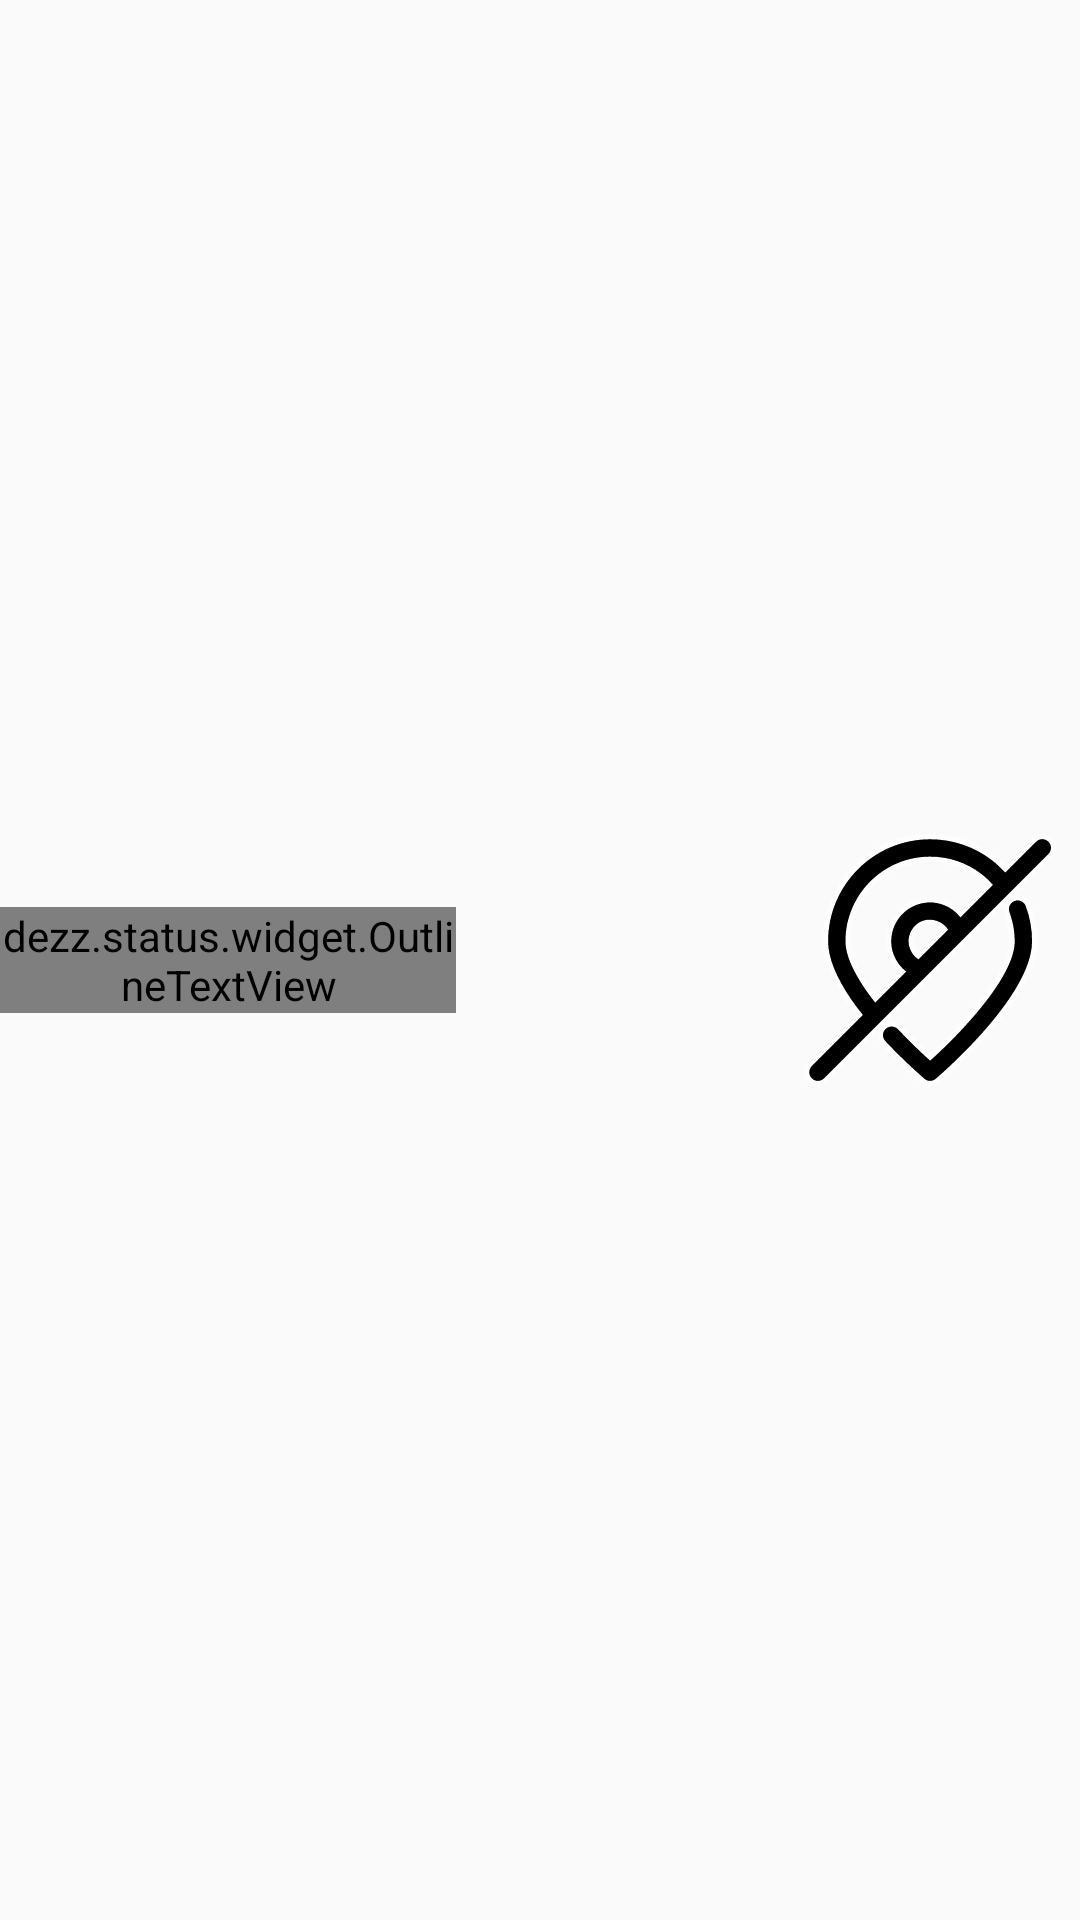

Layout XML and referenced resources for this Android screen:
<!-- AndroidManifest.xml: application theme Theme.AppCompat.DayNight.NoActionBar -->
<!-- res/layout/overlay_status_widget.xml -->
<?xml version="1.0" encoding="utf-8"?>
<LinearLayout xmlns:android="http://schemas.android.com/apk/res/android"
    xmlns:tools="http://schemas.android.com/tools"
    android:id="@+id/overlay_container"
    android:layout_width="wrap_content"
    android:layout_height="wrap_content"
    android:orientation="horizontal">

    <LinearLayout
        android:id="@+id/dateTimeContainer"
        android:layout_width="0dp"
        android:layout_height="wrap_content"
        android:layout_weight="1"
        android:layout_gravity="center_vertical"
        android:orientation="horizontal">

        
        <dezz.status.widget.OutlineTextView
            android:id="@+id/timeText"
            android:layout_width="wrap_content"
            android:layout_height="wrap_content"
            android:layout_gravity="center_vertical"
            android:layout_marginEnd="8sp"
            android:fontFamily="@font/roboto_condensed_medium"
            android:text="10:00"
            android:textColor="@color/text_primary"
            android:textSize="100sp"
            tools:ignore="HardcodedText" />

        
        <dezz.status.widget.OutlineTextView
            android:id="@+id/dateText"
            android:layout_width="wrap_content"
            android:layout_height="wrap_content"
            android:layout_gravity="center_vertical"
            android:fontFamily="@font/roboto_condensed_medium"
            android:text=" Tue, 10 Nov "
            android:textColor="@color/text_primary"
            android:textSize="20sp"
            tools:ignore="HardcodedText" />

    </LinearLayout>

    
    <ImageView
        android:id="@+id/wifiStatusIcon"
        android:layout_width="100sp"
        android:layout_height="100sp"
        android:layout_gravity="center_vertical"
        android:paddingHorizontal="4sp"
        android:src="@drawable/ic_mono_wifi_off"
        tools:ignore="ContentDescription" />

    
    <ImageView
        android:id="@+id/gnssStatusIcon"
        android:layout_width="100sp"
        android:layout_height="100sp"
        android:layout_gravity="center_vertical"
        android:paddingHorizontal="4sp"
        android:src="@drawable/ic_mono_gps_off"
        tools:ignore="ContentDescription" />
</LinearLayout>
<!-- resources referenced by this layout -->
<resources>
  <color name="text_primary">@android:color/primary_text_light</color>
  <!-- drawable ic_mono_gps_off: vector/xml drawable (drawable, 3512 chars, omitted) -->
  <!-- drawable ic_mono_wifi_off: vector/xml drawable (drawable, 3355 chars, omitted) -->
</resources>
